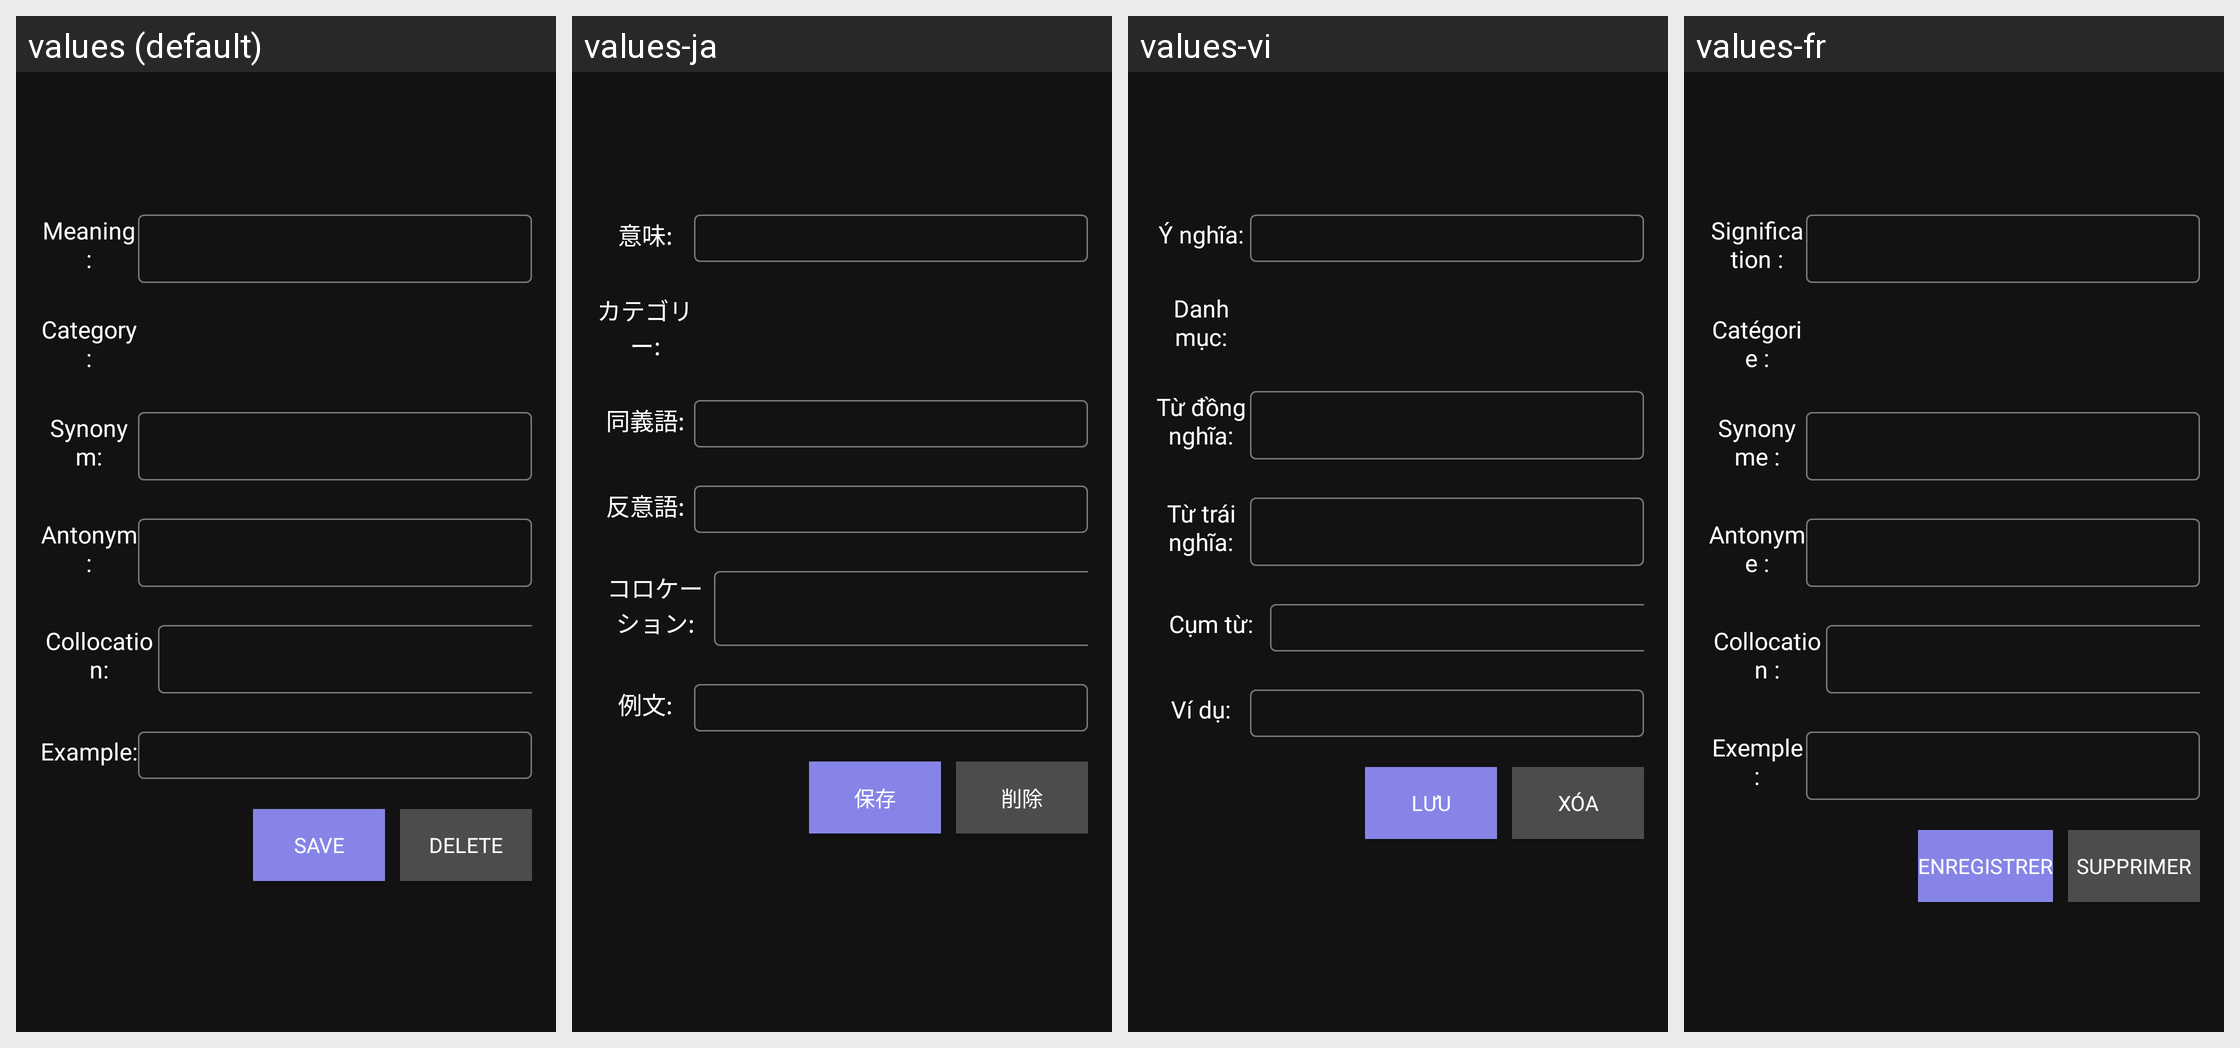

Here is an Android app screen in its default locale and in the app's own translations. Write out the translated-string differences for the strings that appear on this screen.
Android screen res/layout/fragment_word_detail.xml rendered under 4 locales, left to right: values (default), values-ja, values-vi, values-fr. Device: Nexus 5 (rendered at 1080×1920; each locale shown at half size, 540×960, under a caption strip naming it); theme Theme.VocabHelper.
Strings drawn on this screen, with the default value and each locale's value (text and hints the layout hard-codes, and strings that could not be matched under every locale, appear in the picture but are not listed):

worddetail_meaning
  values: Meaning:
  values-ja: 意味:
  values-vi: Ý nghĩa:
  values-fr: Signification :

worddetail_category
  values: Category:
  values-ja: カテゴリー:
  values-vi: Danh mục:
  values-fr: Catégorie :

worddetail_synonym
  values: Synonym:
  values-ja: 同義語:
  values-vi: Từ đồng nghĩa:
  values-fr: Synonyme :

worddetail_antonym
  values: Antonym:
  values-ja: 反意語:
  values-vi: Từ trái nghĩa:
  values-fr: Antonyme :

worddetail_collocation
  values: Collocation:
  values-ja: コロケーション:
  values-vi: Cụm từ:
  values-fr: Collocation :

worddetail_example
  values: Example:
  values-ja: 例文:
  values-vi: Ví dụ:
  values-fr: Exemple :

worddetail_save
  values: Save
  values-ja: 保存
  values-vi: Lưu
  values-fr: Enregistrer

worddetail_delete
  values: Delete
  values-ja: 削除
  values-vi: Xóa
  values-fr: Supprimer
